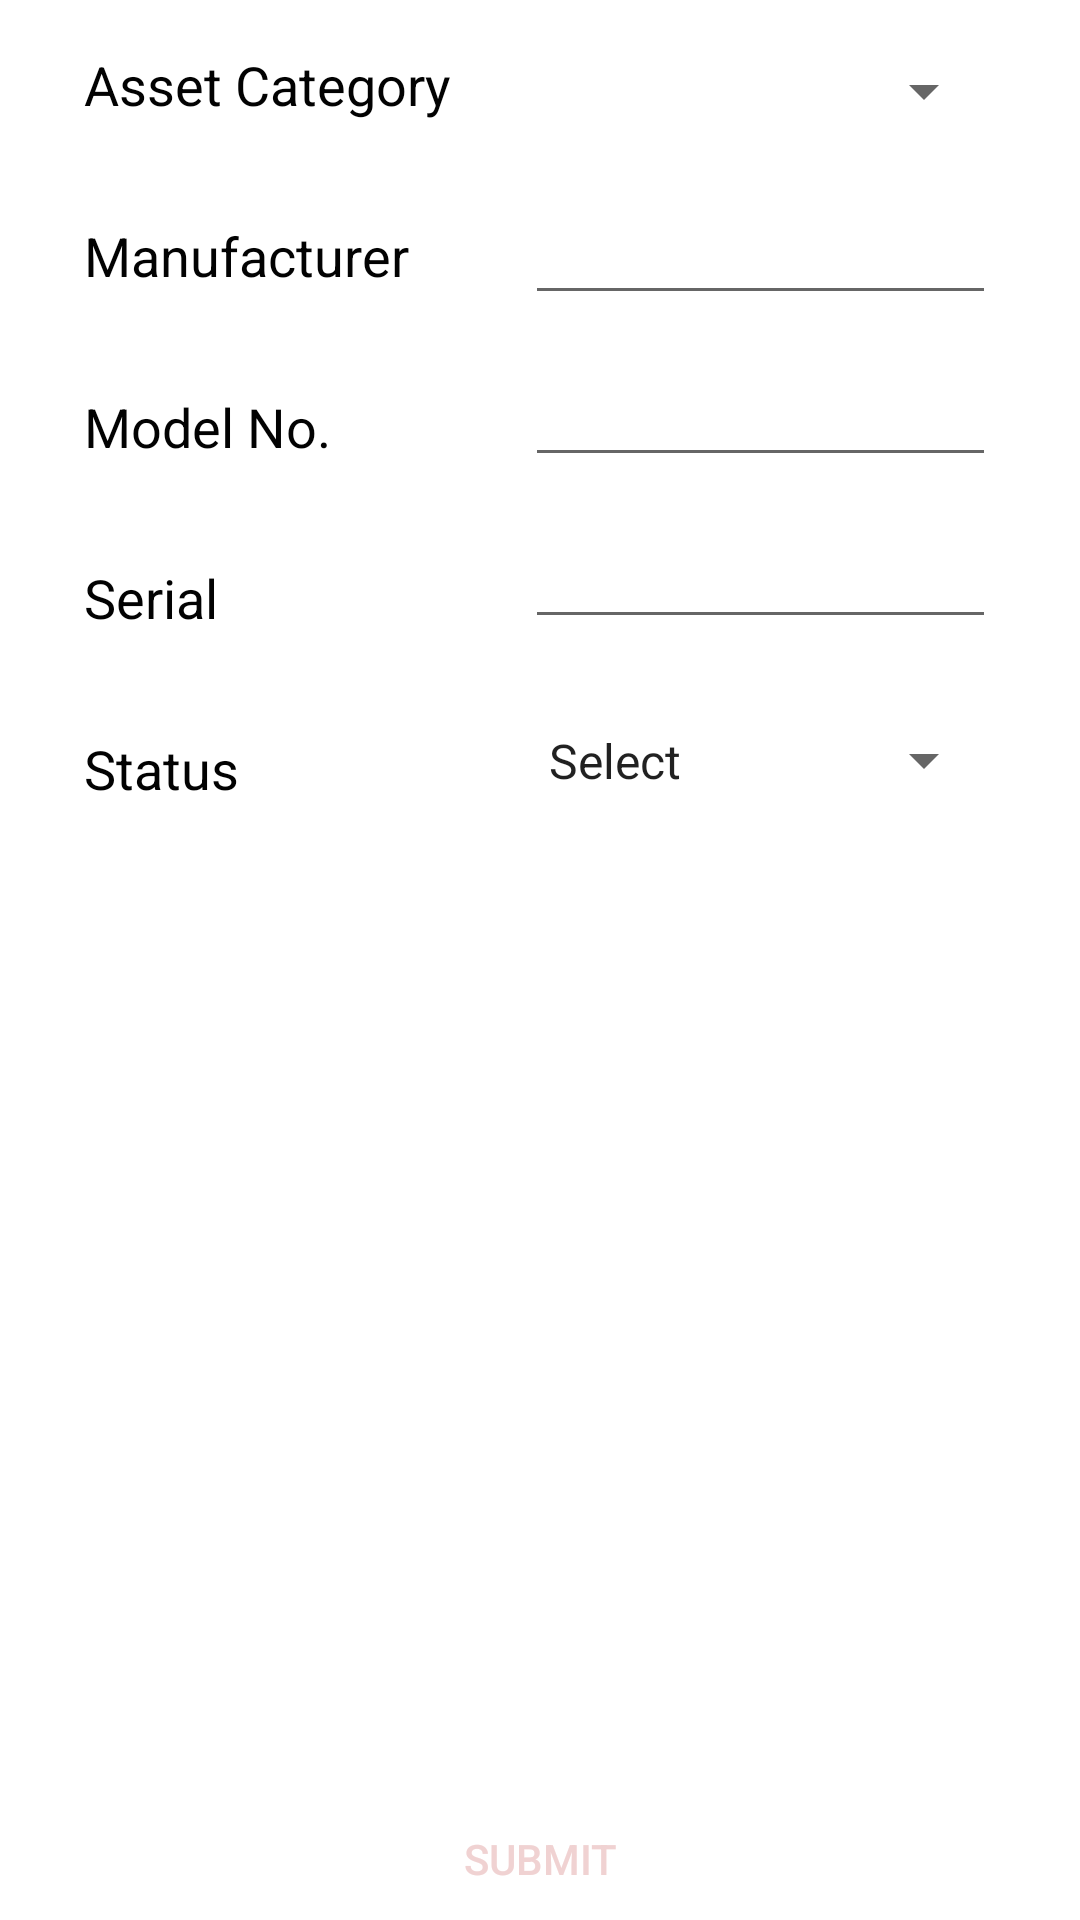

Android layout source for this screen:
<!-- AndroidManifest.xml: application theme AppTheme -->
<!-- res/layout/activity_update_asset.xml -->
<?xml version="1.0" encoding="utf-8"?>
<androidx.constraintlayout.widget.ConstraintLayout
    xmlns:android="http://schemas.android.com/apk/res/android"
    xmlns:app="http://schemas.android.com/apk/res-auto"
    xmlns:tools="http://schemas.android.com/tools"
    android:layout_width="match_parent"
    android:layout_height="match_parent"
    android:background="@drawable/back_gradient"
    tools:context=".asset.UpdateAssetActivity">


    <TextView
        android:id="@+id/textViewCategory"
        android:layout_width="143dp"
        android:layout_height="41dp"
        android:layout_marginStart="28dp"
        android:layout_marginLeft="28dp"
        android:layout_marginTop="16dp"
        android:text="Asset Category"
        android:textColor="@color/colorLoginButton"
        android:textSize="18sp"
        app:layout_constraintStart_toStartOf="parent"
        app:layout_constraintTop_toTopOf="parent" />

    <Spinner
        android:id="@+id/assetCategorySpinner"
        android:layout_width="match_parent"
        android:layout_height="41dp"
        android:layout_marginStart="175dp"
        android:layout_marginLeft="175dp"
        android:layout_marginTop="10dp"
        android:layout_marginEnd="28dp"
        android:layout_marginRight="28dp"
        app:layout_constraintEnd_toEndOf="parent"
        app:layout_constraintHorizontal_bias="0.498"
        app:layout_constraintStart_toStartOf="parent"
        app:layout_constraintTop_toTopOf="parent" />

    <TextView
        android:id="@+id/textViewManufacturer"
        android:layout_width="143dp"
        android:layout_height="41dp"
        android:layout_marginStart="28dp"
        android:layout_marginLeft="28dp"
        android:layout_marginTop="16dp"
        android:text="Manufacturer"
        android:textColor="@color/colorLoginButton"
        android:textSize="18sp"
        app:layout_constraintStart_toStartOf="parent"
        app:layout_constraintTop_toBottomOf="@+id/textViewCategory" />


    <EditText
        android:id="@+id/manufacturer"
        android:layout_width="match_parent"
        android:layout_height="42dp"
        android:layout_marginStart="175dp"
        android:layout_marginLeft="175dp"
        android:layout_marginTop="12dp"
        android:layout_marginEnd="28dp"

        android:layout_marginRight="28dp"
        android:inputType="textPersonName"
        android:maxLines="1"
        android:text=""
        app:layout_constraintEnd_toEndOf="parent"
        app:layout_constraintHorizontal_bias="0.0"
        app:layout_constraintStart_toStartOf="parent"
        app:layout_constraintTop_toBottomOf="@+id/assetCategorySpinner" />


    <TextView
        android:id="@+id/textViewModel"
        android:layout_width="143dp"
        android:layout_height="41dp"
        android:layout_marginStart="28dp"
        android:layout_marginLeft="28dp"
        android:layout_marginTop="16dp"
        android:text="Model No."
        android:textColor="@color/colorLoginButton"
        android:textSize="18sp"
        app:layout_constraintStart_toStartOf="parent"
        app:layout_constraintTop_toBottomOf="@+id/textViewManufacturer" />



    <EditText
        android:id="@+id/model"
        android:layout_width="match_parent"
        android:layout_height="42dp"
        android:layout_marginStart="175dp"
        android:layout_marginLeft="175dp"
        android:layout_marginTop="12dp"
        android:layout_marginEnd="28dp"

        android:layout_marginRight="28dp"
        android:inputType="textPersonName"
        android:maxLines="1"
        android:text=""
        app:layout_constraintEnd_toEndOf="parent"
        app:layout_constraintHorizontal_bias="0.0"
        app:layout_constraintStart_toStartOf="parent"
        app:layout_constraintTop_toBottomOf="@+id/manufacturer" />




    <TextView
        android:id="@+id/textSerial"
        android:layout_width="143dp"
        android:layout_height="41dp"
        android:layout_marginStart="28dp"
        android:layout_marginLeft="28dp"
        android:layout_marginTop="16dp"
        android:text="Serial"
        android:textColor="@color/colorLoginButton"
        android:textSize="18sp"
        app:layout_constraintStart_toStartOf="parent"
        app:layout_constraintTop_toBottomOf="@+id/textViewModel" />



    <EditText
        android:id="@+id/serial"
        android:layout_width="match_parent"
        android:layout_height="42dp"
        android:layout_marginStart="175dp"
        android:layout_marginLeft="175dp"
        android:layout_marginTop="12dp"
        android:layout_marginEnd="28dp"

        android:layout_marginRight="28dp"
        android:inputType="textPersonName"
        android:maxLines="1"
        android:text=""
        app:layout_constraintEnd_toEndOf="parent"
        app:layout_constraintHorizontal_bias="0.0"
        app:layout_constraintStart_toStartOf="parent"
        app:layout_constraintTop_toBottomOf="@+id/model" />


    <Button
        android:id="@+id/submit"
        android:layout_width="match_parent"
        android:layout_height="41dp"
        android:background="@drawable/plane_button"
        android:text="Submit"
        android:textColor="@color/colorTextColor"
        app:layout_constraintBottom_toBottomOf="parent"
        app:layout_constraintEnd_toEndOf="parent"
        app:layout_constraintHorizontal_bias="1.0"
        app:layout_constraintStart_toStartOf="parent"

        />


    <TextView
        android:id="@+id/textStatus"
        android:layout_width="143dp"
        android:layout_height="41dp"
        android:layout_marginStart="28dp"
        android:layout_marginLeft="28dp"
        android:layout_marginTop="16dp"
        android:text="Status"
        android:textColor="@color/colorLoginButton"
        android:textSize="18sp"
        app:layout_constraintStart_toStartOf="parent"
        app:layout_constraintTop_toBottomOf="@+id/textSerial" />



    <Spinner
        android:id="@+id/statusSpinner"
        android:entries="@array/asset_status"
        android:layout_width="match_parent"
        android:layout_height="41dp"
        android:layout_marginStart="175dp"
        android:layout_marginLeft="175dp"
        android:layout_marginTop="20dp"
        android:layout_marginEnd="28dp"
        android:layout_marginRight="28dp"
        app:layout_constraintEnd_toEndOf="parent"
        app:layout_constraintHorizontal_bias="0.498"
        app:layout_constraintStart_toStartOf="parent"
        app:layout_constraintTop_toBottomOf="@+id/serial" />

</androidx.constraintlayout.widget.ConstraintLayout>
<!-- resources referenced by this layout -->
<resources>
  <string-array name="asset_status">
          <item>Select</item>
          <item>Available</item>
          <item>Damaged</item>
  
      </string-array>
  <color name="colorLoginButton">#020202</color>
  <color name="colorTextColor">#F0D2D2</color>
  <!-- drawable back_gradient (drawable) -->
  <shape xmlns:android="http://schemas.android.com/apk/res/android">
      <gradient
          android:startColor="#FFFFFF"
          android:centerColor="#FFFFFF"
          android:endColor="#FFFFFF"
          android:angle="0"
      />
  
      <corners
          android:radius="0dp" />
  </shape>
  <style name="AppTheme" parent="Theme.AppCompat.Light.DarkActionBar">
          
          <item name="colorPrimary">@color/colorPrimary</item>
          <item name="colorPrimaryDark">@color/colorPrimaryDark</item>
          <item name="colorAccent">@color/colorAccent</item>
  
      </style>
  <color name="colorPrimary">#E06F6F</color>
  <color name="colorPrimaryDark">#E06F6F</color>
  <color name="colorAccent">#BD023C</color>
</resources>
